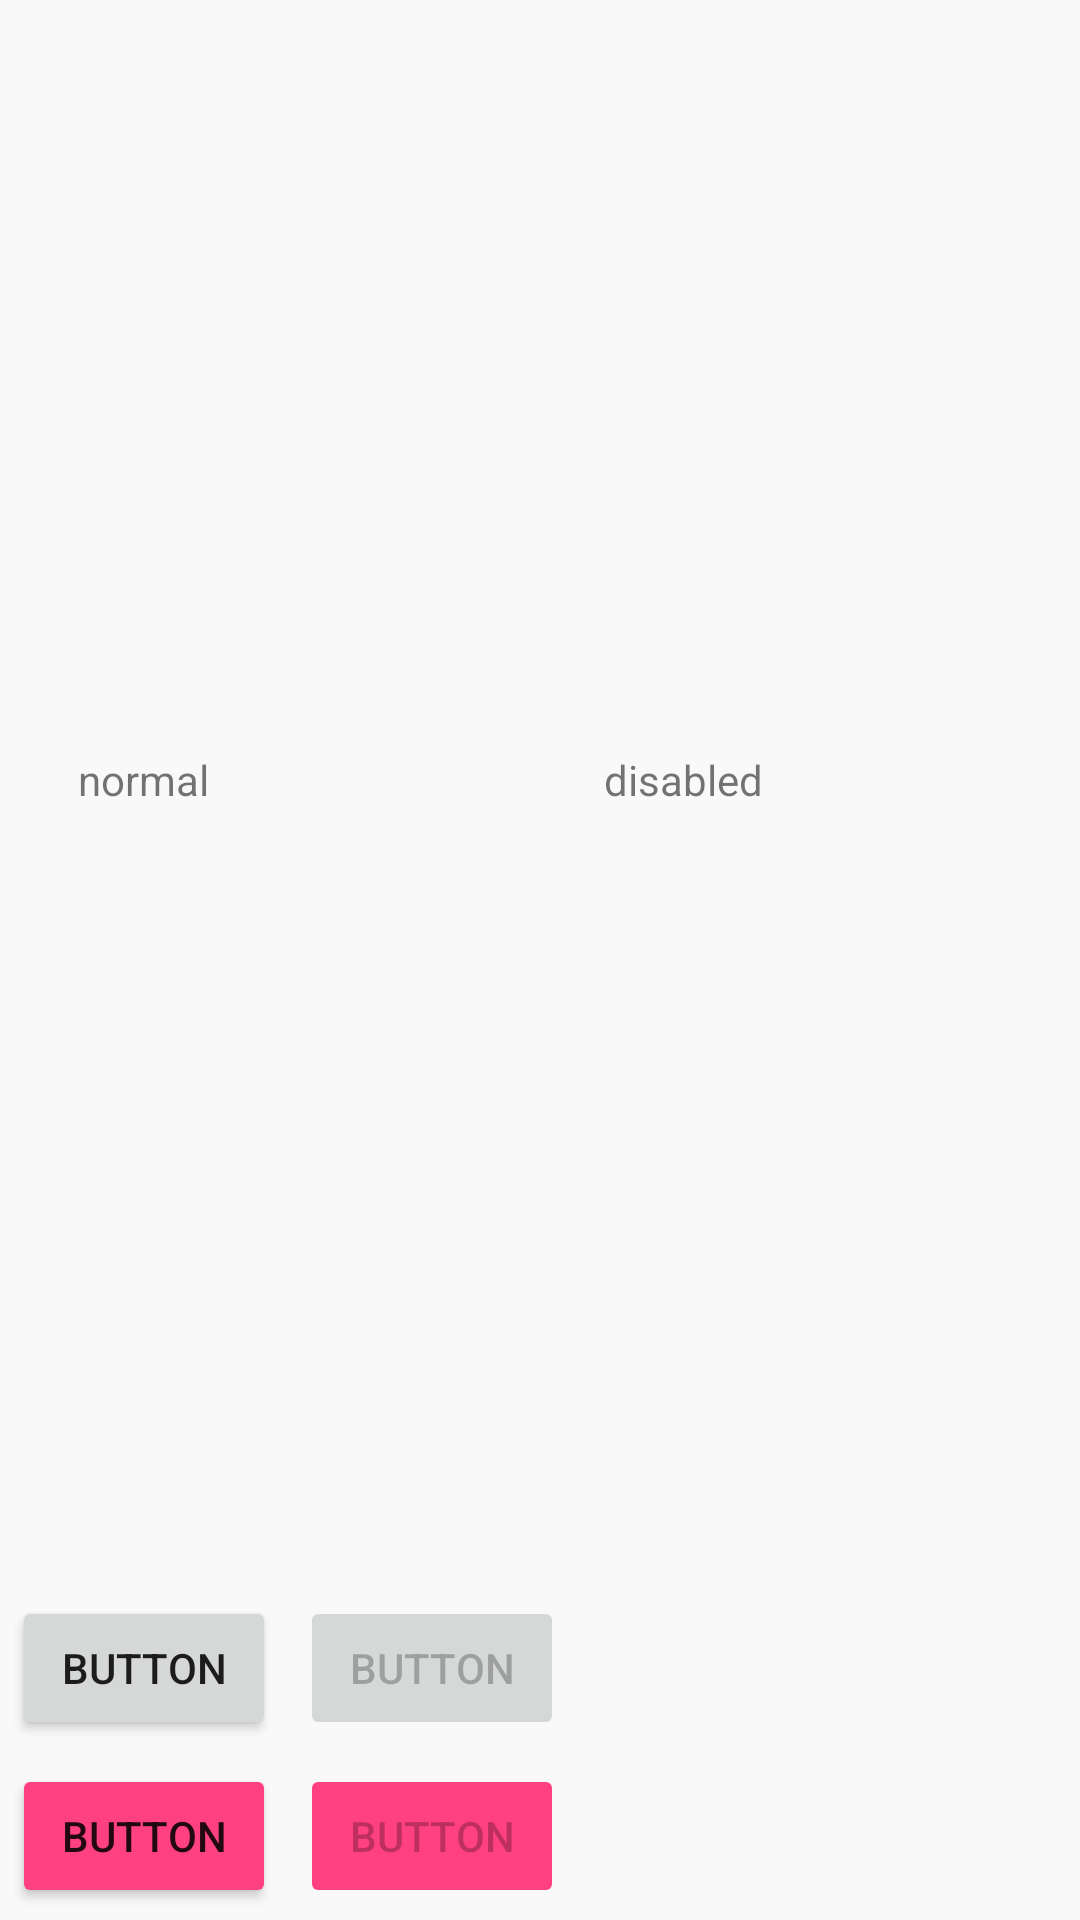

Write the Android layout XML for this screen, with the resource values it uses.
<!-- AndroidManifest.xml: application theme Theme.MaterialDoc -->
<!-- res/layout/ac_raised_button.xml -->
<?xml version="1.0" encoding="utf-8"?>
<GridLayout xmlns:android="http://schemas.android.com/apk/res/android"
            android:layout_width="wrap_content"
            android:layout_height="wrap_content"
            android:layout_gravity="center"
            android:alignmentMode="alignBounds"
            android:columnCount="2">

    <TextView
        android:layout_width="wrap_content"
        android:layout_height="wrap_content"
        android:layout_gravity="center"
        android:layout_marginBottom="8dp"
        android:text="@string/normal"/>

    <TextView
        android:layout_width="wrap_content"
        android:layout_height="wrap_content"
        android:layout_gravity="center"
        android:layout_marginBottom="8dp"
        android:text="@string/disabled"/>


    <Button
        android:layout_width="wrap_content"
        android:layout_height="wrap_content"
        android:layout_margin="4dp"
        android:text="@string/Button"/>

    <Button
        android:layout_width="wrap_content"
        android:layout_height="wrap_content"
        android:layout_margin="4dp"
        android:enabled="false"
        android:text="@string/Button"/>

    <Button
        android:layout_width="wrap_content"
        android:layout_height="wrap_content"
        android:layout_margin="4dp"
        android:text="@string/Button"
        android:theme="@style/MyButton"/>

    <Button
        android:layout_width="wrap_content"
        android:layout_height="wrap_content"
        android:layout_margin="4dp"
        android:enabled="false"
        android:text="@string/Button"
        android:theme="@style/MyButton"/>

</GridLayout>
<!-- resources referenced by this layout -->
<resources>
  <string name="Button">Button</string>
  <string name="disabled">disabled</string>
  <string name="normal">normal</string>
  <style name="MyButton" parent="Theme.AppCompat.Light">
          <item name="colorControlHighlight">@color/indigo</item>
          <item name="colorButtonNormal">@color/pink</item>
      </style>
  <style name="Theme.MaterialDoc" parent="Theme.AppCompat.Light.DarkActionBar">
          <item name="colorPrimaryDark">@color/petrol_200</item>
          <item name="colorPrimary">@color/petrol_100</item>
          <item name="android:windowBackground">@color/bg_color</item>
      </style>
  <color name="indigo">#3F51B5</color>
  <color name="pink">#FF4081</color>
  <color name="petrol_200">#008192</color>
  <color name="petrol_100">#00BAD1</color>
  <color name="bg_color">#F9F9F9</color>
</resources>
